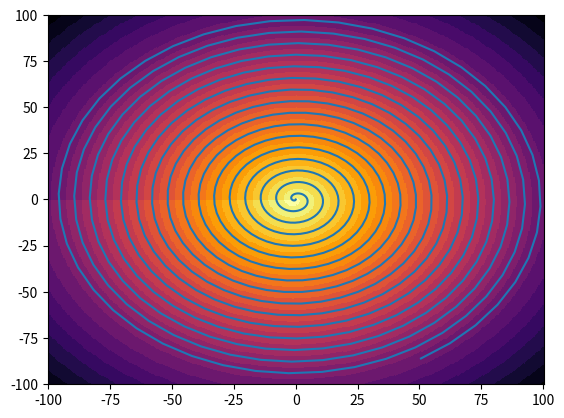

This figure's Python source:
import numpy as np
import scipy as sc
import matplotlib.pyplot as plt
import matplotlib.colors as colors


def _step_algorithm(f, r_min, r_max, freq):
    phi_arr = np.linspace(-np.pi, np.pi, freq)
    r_opt = np.array(tuple(sc.optimize.root_scalar(
        lambda r: f(r*np.exp(1j*phi)), x0=r_min, x1=r_max).root for phi in phi_arr))
    return r_opt


def _main_branch_curves(k: int, epsilon: float):
    ...



def _best_k_slow(Z, k_sign):
    k_mean_abs, k_range = np.int_(np.abs(Z)/(2*np.pi)), 5
    k_arr = np.arange(np.max((0, k_mean_abs - k_range)), k_mean_abs + k_range) * k_sign
    z_k = np.array([1j * sc.special.lambertw(Z, k=k) for k in k_arr])
    f_in_z_k = z_k ** 2 / 2j + z_k
    k_max = k_arr[np.argmax(np.real(f_in_z_k * (-k_sign)))]
    return k_max

def plot_best_k(x_step_params, y_step_params, k_sign):
    # print(tuple(it.product(np.arange(x_step_params[2]), np.arange(y_step_params[2]))))
    X, Y = np.mgrid[x_step_params[0]:x_step_params[1]:complex(0, x_step_params[2]),
           y_step_params[0]:y_step_params[1]:complex(0, y_step_params[2])]
    K = np.zeros((x_step_params[2], y_step_params[2]))
    for i in range(x_step_params[2]):
        for j in range(y_step_params[2]):
            # следующая версия правильна, но если комплексно сопрячь, то результат не зависит от k_sign
            # K[i, j] = _best_k(X[i, j] + 1j * Y[i, j], k_sign)
            K[i, j] = _best_k_slow(X[i, j] + 1j * Y[i, j], k_sign)
    # Z = [i+k for i, k in it.product(np.arange(x_step_params[2]), np.arange(y_step_params[2]))]
    ax = plt.gca()
    ax.pcolor(X, Y, K,
              cmap='inferno', shading='nearest', alpha=1)


def plot_sign_f(f, x_step_params, y_step_params):
    X, Y = np.mgrid[x_step_params[0]:x_step_params[1]:complex(0, x_step_params[2]),
                    y_step_params[0]:y_step_params[1]:complex(0, y_step_params[2])]
    Z = np.sign(f(X, Y))
    fig, ax = plt.subplots(1, 1)
    ax.pcolor(X, Y, Z,
                    cmap='inferno', shading='nearest')

def plot_polar(r_arr, phi_arr):
    # plt.polar - отстой
    plt.plot(r_arr*np.cos(phi_arr), r_arr*np.sin(phi_arr))


def plot_where_biggest_f(r_max, k_sign):
    r_arr = np.linspace(0, r_max, 700)
    phi_arr = k_sign * (r_arr + np.pi /2)
    plot_polar(r_arr, phi_arr)

if __name__ == '__main__':
    # print(_step_algorithm(lambda z: np.abs(z)-1.2, 1, 2, 10))

    Z_range, freq  = 100, 400
    plot_best_k((-Z_range, Z_range, freq), (-Z_range, Z_range, freq), -1)
    plot_where_biggest_f(Z_range, -1)
    # plot_best_k((-30, 1, freq), (-0.01, 0.01, 20), -1)
    plt.show()

    # phi = np.linspace(-np.pi, np.pi)
    # plot_polar(10+phi, phi)
    # plt.show()